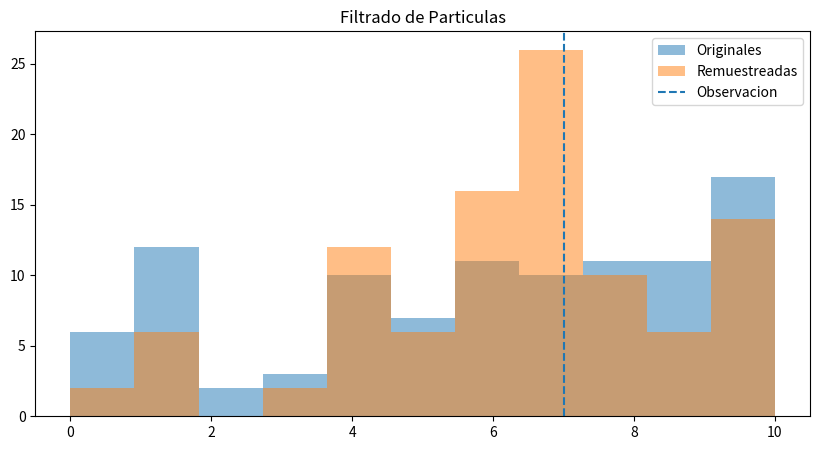

Generate this figure with matplotlib:
# -----------------------------------------------------------
# FILTRADO DE PARTICULAS
# -----------------------------------------------------------

# Importamos librerías
import random
import matplotlib.pyplot as plt

# Número de partículas
numero_particulas = 100

# Creamos partículas aleatorias
particulas = []

# Generamos partículas
for i in range(numero_particulas):

    particulas.append(random.randint(0, 10))

# Observación real
observacion = 7

# Lista pesos
pesos = []

# -----------------------------------------------------------
# CALCULO DE PESOS
# -----------------------------------------------------------

# Recorremos partículas
for particula in particulas:

    # Distancia respecto observación
    distancia = abs(observacion - particula)

    # Peso inversamente proporcional
    peso = 1 / (distancia + 1)

    # Guardamos peso
    pesos.append(peso)

# -----------------------------------------------------------
# NORMALIZACION
# -----------------------------------------------------------

# Suma total
suma_pesos = sum(pesos)

# Lista normalizada
pesos_normalizados = []

# Recorremos pesos
for peso in pesos:

    pesos_normalizados.append(peso / suma_pesos)

# -----------------------------------------------------------
# REMUESTREO
# -----------------------------------------------------------

# Nuevas partículas
nuevas_particulas = []

# Generamos nuevas partículas
for i in range(numero_particulas):

    # Elegimos partícula según peso
    seleccion = random.choices(
        particulas,
        weights=pesos_normalizados
    )[0]

    # Guardamos
    nuevas_particulas.append(seleccion)

# -----------------------------------------------------------
# RESULTADOS
# -----------------------------------------------------------

print("\n--- PARTICULAS ORIGINALES ---")
print(particulas)

print("\n--- PARTICULAS REMUESTREADAS ---")
print(nuevas_particulas)

# -----------------------------------------------------------
# GRAFICA
# -----------------------------------------------------------

# Creamos figura
plt.figure(figsize=(10, 5))

# Histograma inicial
plt.hist(
    particulas,
    bins=11,
    alpha=0.5,
    label="Originales"
)

# Histograma final
plt.hist(
    nuevas_particulas,
    bins=11,
    alpha=0.5,
    label="Remuestreadas"
)

# Línea observación
plt.axvline(observacion, linestyle='--', label="Observacion")

# Título
plt.title("Filtrado de Particulas")

# Leyenda
plt.legend()

# Mostramos
plt.show()
